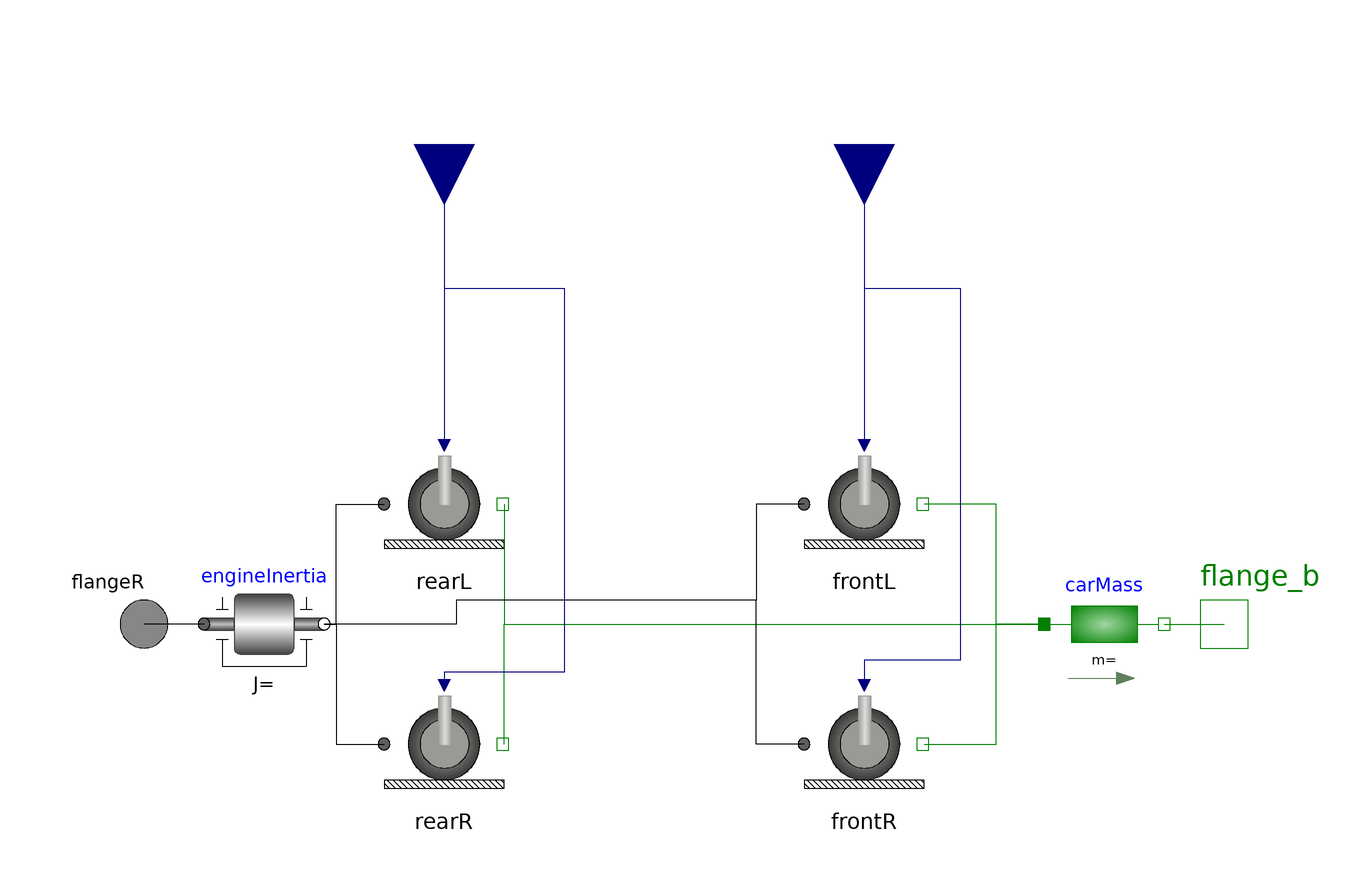

This picture is the connection diagram that the Modelica source below describes through its graphical annotations.

model FourCornersWithLoads
  import ABS.Single_Corner.RoadTypes;
  
  parameter SI.Mass wheelMass;
  parameter SI.Inertia wheelInertia;
  parameter RoadTypes.RoadType road=RoadTypes.RoadType.wetAsphalt;
  
  Single_Corner.SingleCornerWithLoad rearL(wheelMass=wheelMass, wheelInertia=wheelInertia, road=road) annotation(
    Placement(transformation(origin = {-40, 10}, extent = {{-10, -10}, {10, 10}})));
  Single_Corner.SingleCornerWithLoad rearR(wheelMass=wheelMass, wheelInertia=wheelInertia, road=road) annotation(
    Placement(transformation(origin = {-40, -30}, extent = {{-10, -10}, {10, 10}})));
  Single_Corner.SingleCornerWithLoad frontL(wheelMass=wheelMass, wheelInertia=wheelInertia, road=road) annotation(
    Placement(transformation(origin = {30, 10}, extent = {{-10, -10}, {10, 10}})));
  Single_Corner.SingleCornerWithLoad frontR(wheelMass=wheelMass, wheelInertia=wheelInertia, road=road) annotation(
    Placement(transformation(origin = {30, -30}, extent = {{-10, -10}, {10, 10}})));
  Modelica.Mechanics.Translational.Components.Mass carMass annotation(
    Placement(transformation(origin = {70, -10}, extent = {{-10, -10}, {10, 10}})));
  Modelica.Mechanics.Rotational.Components.Inertia engineInertia annotation(
    Placement(transformation(origin = {-70, -10}, extent = {{-10, -10}, {10, 10}})));
  Modelica.Blocks.Interfaces.RealInput rearLoad annotation(
    Placement(transformation(origin = {-40, 70}, extent = {{-10, -10}, {10, 10}}, rotation = -90), iconTransformation(origin = {-48, 62}, extent = {{-20, -20}, {20, 20}})));
  Modelica.Blocks.Interfaces.RealInput frontLoad annotation(
    Placement(transformation(origin = {30, 70}, extent = {{-10, -10}, {10, 10}}, rotation = -90), iconTransformation(origin = {28, 62}, extent = {{-20, -20}, {20, 20}})));
  Modelica.Mechanics.Rotational.Interfaces.Flange_a flangeR annotation(
    Placement(transformation(origin = {-90, -10}, extent = {{-10, -10}, {10, 10}}), iconTransformation(origin = {-100, -10}, extent = {{-10, -10}, {10, 10}})));
  Modelica.Mechanics.Translational.Interfaces.Flange_b flange_b annotation(
    Placement(transformation(origin = {90, -10}, extent = {{-10, -10}, {10, 10}}), iconTransformation(origin = {90, -8}, extent = {{-10, -10}, {10, 10}})));
equation
  connect(carMass.flange_a, frontL.flange_T) annotation(
    Line(points = {{60, -10}, {52, -10}, {52, 10}, {40, 10}}, color = {0, 127, 0}));
  connect(frontR.flange_T, carMass.flange_a) annotation(
    Line(points = {{40, -30}, {52, -30}, {52, -10}, {60, -10}}, color = {0, 127, 0}));
  connect(rearL.flange_T, carMass.flange_a) annotation(
    Line(points = {{-30, 10}, {-30, -10}, {60, -10}}, color = {0, 127, 0}));
  connect(rearR.flange_T, carMass.flange_a) annotation(
    Line(points = {{-30, -30}, {-30, -10}, {60, -10}}, color = {0, 127, 0}));
  connect(engineInertia.flange_b, rearL.flange_R) annotation(
    Line(points = {{-60, -10}, {-58, -10}, {-58, 10}, {-50, 10}}));
  connect(engineInertia.flange_b, rearR.flange_R) annotation(
    Line(points = {{-60, -10}, {-58, -10}, {-58, -30}, {-50, -30}}));
  connect(frontL.flange_R, engineInertia.flange_b) annotation(
    Line(points = {{20, 10}, {12, 10}, {12, -6}, {-38, -6}, {-38, -10}, {-60, -10}}));
  connect(frontR.flange_R, engineInertia.flange_b) annotation(
    Line(points = {{20, -30}, {12, -30}, {12, -6}, {-38, -6}, {-38, -10}, {-60, -10}}));
  connect(rearLoad, rearL.carLoad) annotation(
    Line(points = {{-40, 70}, {-40, 20}}, color = {0, 0, 127}));
  connect(frontLoad, frontL.carLoad) annotation(
    Line(points = {{30, 70}, {30, 20}}, color = {0, 0, 127}));
  connect(engineInertia.flange_a, flangeR) annotation(
    Line(points = {{-80, -10}, {-90, -10}}));
  connect(carMass.flange_b, flange_b) annotation(
    Line(points = {{80, -10}, {90, -10}}, color = {0, 127, 0}));
  connect(rearLoad, rearR.carLoad) annotation(
    Line(points = {{-40, 70}, {-40, 46}, {-20, 46}, {-20, -18}, {-40, -18}, {-40, -20}}, color = {0, 0, 127}));
  connect(frontLoad, frontR.carLoad) annotation(
    Line(points = {{30, 70}, {30, 46}, {46, 46}, {46, -16}, {30, -16}, {30, -20}}, color = {0, 0, 127}));
end FourCornersWithLoads;